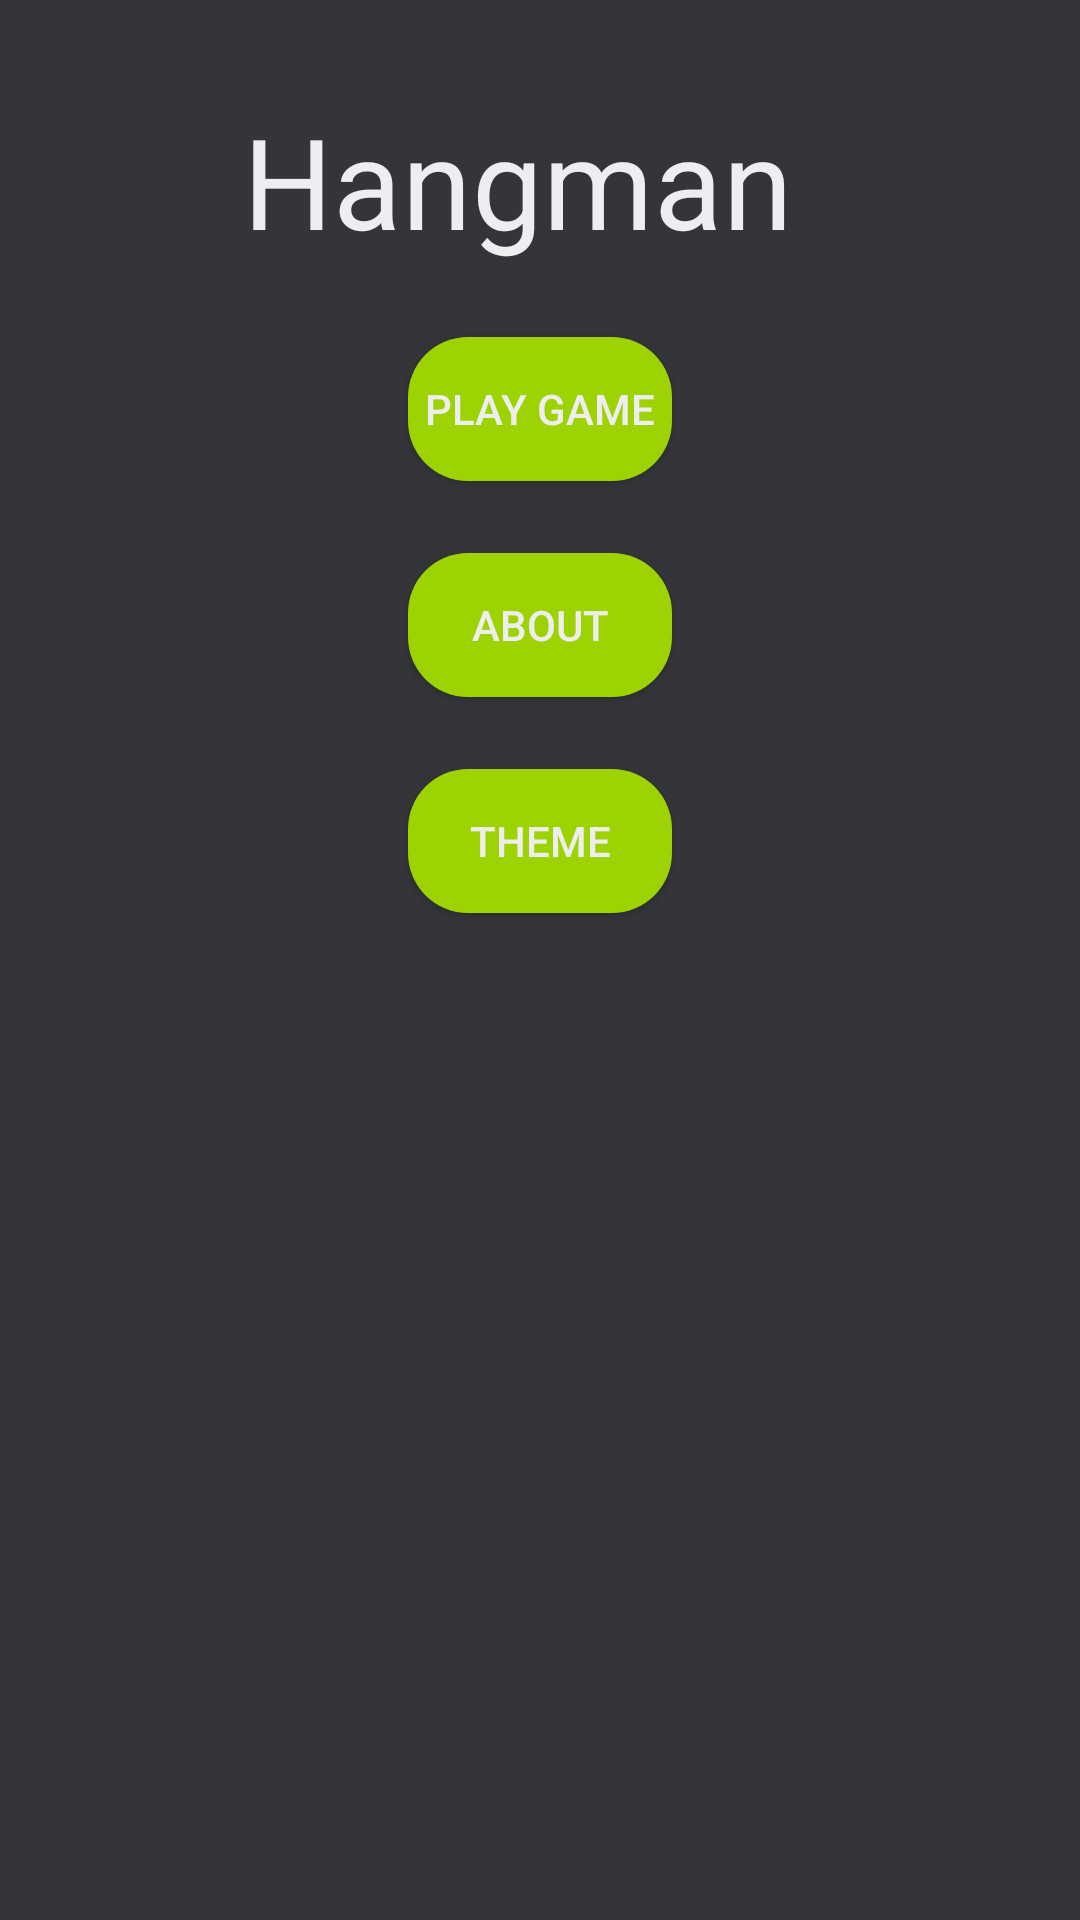

Here is an Android app screen rendered from its layout file. Give the layout XML and the strings, colors and styles it references.
<!-- AndroidManifest.xml: application theme AppTheme -->
<!-- res/layout/fragment_home_fragment.xml -->
<?xml version="1.0" encoding="utf-8"?>
<android.support.constraint.ConstraintLayout
 xmlns:android="http://schemas.android.com/apk/res/android"
    xmlns:tools="http://schemas.android.com/tools"
    android:layout_width="match_parent"
    android:layout_height="match_parent"
    xmlns:app="http://schemas.android.com/apk/res-auto"
    tools:context=".home_fragment">

        <Button
            android:id="@+id/playbutton"
            android:layout_width="wrap_content"
            android:layout_height="wrap_content"
            android:layout_marginStart="8dp"
            android:layout_marginTop="24dp"
            android:layout_marginEnd="8dp"
            android:text="@string/play_game"
            android:background="@drawable/button_bakground"
            android:textColor="#EEEEF0"
            app:layout_constraintEnd_toEndOf="parent"
            app:layout_constraintStart_toStartOf="parent"
            app:layout_constraintTop_toBottomOf="@+id/hangmanText" />

        <Button
            android:id="@+id/aboutButton"
            android:layout_width="wrap_content"
            android:layout_height="wrap_content"
            android:layout_marginStart="8dp"
            android:layout_marginTop="24dp"
            android:layout_marginEnd="8dp"
            android:text="@string/about"
            android:background="@drawable/button_bakground"
            android:textColor="#EEEEF0"
            app:layout_constraintEnd_toEndOf="parent"
            app:layout_constraintStart_toStartOf="parent"
            app:layout_constraintTop_toBottomOf="@+id/playbutton" />

        <TextView
            android:id="@+id/hangmanText"
            android:layout_width="198dp"
            android:layout_height="wrap_content"
            android:layout_marginStart="8dp"
            android:layout_marginTop="32dp"
            android:layout_marginEnd="8dp"
            android:text="@string/hangman"
            android:textSize="42sp"
            app:layout_constraintEnd_toEndOf="parent"
            app:layout_constraintStart_toStartOf="parent"
            app:layout_constraintTop_toTopOf="parent" />

    <Button
        android:id="@+id/themeButton"
        android:layout_width="wrap_content"
        android:layout_height="wrap_content"
        android:layout_marginStart="8dp"
        android:layout_marginTop="24dp"
        android:layout_marginEnd="8dp"
        android:text="@string/theme"
        app:layout_constraintEnd_toEndOf="parent"
        app:layout_constraintStart_toStartOf="parent"
        android:background="@drawable/button_bakground"
        android:textColor="#EEEEF0"
        app:layout_constraintTop_toBottomOf="@+id/aboutButton" />
</android.support.constraint.ConstraintLayout>
<!-- resources referenced by this layout -->
<resources>
  <!-- drawable button_bakground (drawable) -->
  <shape xmlns:android="http://schemas.android.com/apk/res/android"
      android:shape="rectangle">
      <solid android:color="@color/buttonColor" />
      <corners android:radius="20dp" />
  </shape>
  <string name="about">About</string>
  <string name="hangman">Hangman</string>
  <string name="play_game">Play game</string>
  <string name="theme">Theme</string>
  <style name="AppTheme" parent="Theme.AppCompat.Light.NoActionBar">
          <item name="colorPrimary">@color/colorPrimary</item>
          <item name="colorPrimaryDark">@color/colorPrimaryDark</item>
          <item name="colorAccent">@color/colorAccent</item>
          <item name="android:colorBackground">@color/backgroundColor</item>
          <item name="android:textColor">@color/text</item>
          <item name="android:title">@color/text</item>
          <item name="colorButtonNormal">@color/buttonColor</item>
          <item name="android:homeAsUpIndicator">@drawable/ic_back</item>
      </style>
  <color name="buttonColor">#9DD303</color>
  <color name="colorPrimary">#343539</color>
  <color name="colorPrimaryDark">#343539</color>
  <color name="colorAccent">#9DD303</color>
  <color name="backgroundColor">#343539</color>
  <color name="text">#EEEEF0</color>
  <!-- drawable ic_back (drawable) -->
  <vector android:height="24dp" android:tint="@color/colorAccent"
      android:viewportHeight="24.0" android:viewportWidth="24.0"
      android:width="24dp" xmlns:android="http://schemas.android.com/apk/res/android">
      <path android:fillColor="#FF000000" android:pathData="M15.41,16.09l-4.58,-4.59 4.58,-4.59L14,5.5l-6,6 6,6z"/>
  </vector>
</resources>
